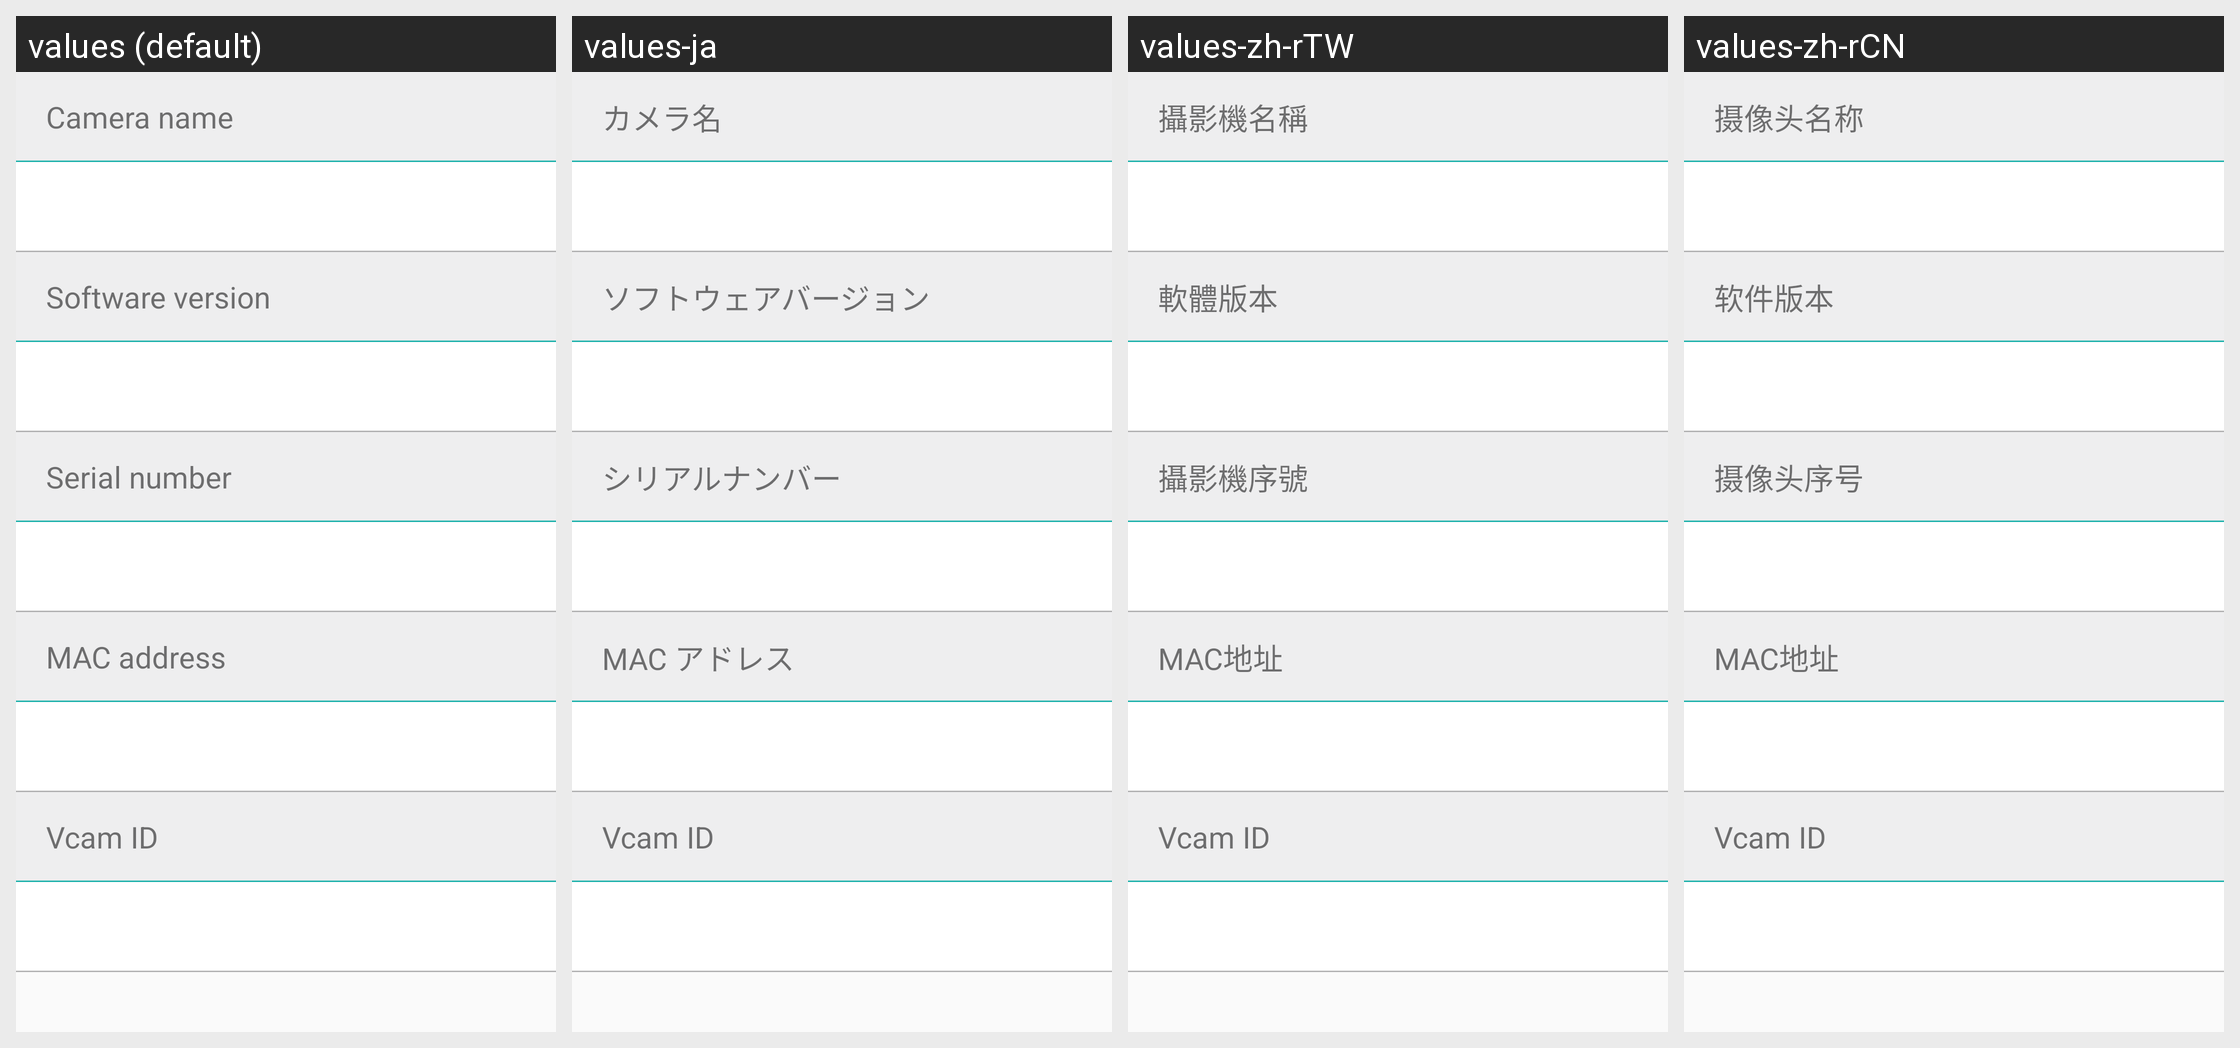

The same Android screen rendered under several of its app's locales, left to right. List the strings drawn on it with the default value and each locale's translation.
Android screen res/layout/layout_cam_info.xml rendered under 4 locales, left to right: values (default), values-ja, values-zh-rTW, values-zh-rCN. Device: Nexus 5 (rendered at 1080×1920; each locale shown at half size, 540×960, under a caption strip naming it); theme AppTheme.
Other locales in the repository, not shown: values-en, values-th.
Strings drawn on this screen, with the default value and each locale's value (text and hints the layout hard-codes, and strings that could not be matched under every locale, appear in the picture but are not listed):

cam_info_cam_name
  values: Camera name
  values-ja: カメラ名
  values-zh-rTW: 攝影機名稱
  values-zh-rCN: 摄像头名称

cam_info_sw_ver
  values: Software version
  values-ja: ソフトウェアバージョン
  values-zh-rTW: 軟體版本
  values-zh-rCN: 软件版本

cam_info_sn
  values: Serial number
  values-ja: シリアルナンバー
  values-zh-rTW: 攝影機序號
  values-zh-rCN: 摄像头序号

cam_info_mac
  values: MAC address
  values-ja: MAC アドレス
  values-zh-rTW: MAC地址
  values-zh-rCN: MAC地址

cam_info_vcam_id
  values: Vcam ID
  values-ja: Vcam ID  [not translated; the default value is used]
  values-zh-rTW: Vcam ID  [not translated; the default value is used]
  values-zh-rCN: Vcam ID  [not translated; the default value is used]
